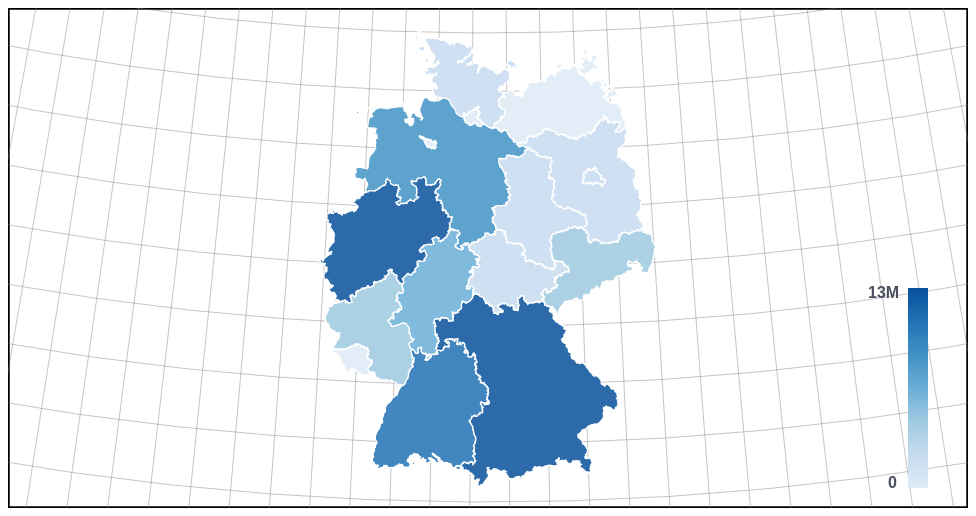
D3 v7 page, settled after 360 driven frames (6 s of simulated time); the page loaded 1 data file(s).


// ── script.js
const width = 960;
const height = 500;
const colorScale = d3.scaleQuantize([1, 13369393], d3.schemeBlues[9].slice(1, 8))

let focused = null
let geoPath;
let svg;
let g;
let tooltip;

svg = d3.select("body")
  .append("svg")
  .attr("width", width)
  .attr("height", height);

svg.append("rect")
  .attr("class", "background")
  .attr("width", width)
  .attr("height", height);

g = svg.append("g")
  .append("g")
  .attr("id", "states");

tooltip = d3.select("#dataTooltip");

// Create Map Legend (gradient)
let defs = svg.append("defs");
let linearGradient = defs.append("linearGradient")
  .attr("id", "linear-gradient");

linearGradient.selectAll("stop")
  .data(colorScale.range())
  .enter().append("stop")
  .attr("offset", function (d, i) { return i / (colorScale.range().length - 1); })
  .attr("stop-color", function (d) { return d; });

svg.append("rect")
  .attr("class", "legend")
  .attr("width", 200)
  .attr("height", 20)
  .attr("x", -480)
  .attr("y", 900)
  .attr("transform", "rotate(270)")
  .style("fill", "url(#linear-gradient)");

svg.append("text")
  .attr("class", "legendKey")
  .attr("x", 880)
  .attr("y", 480)
  .text("0")

svg.append("text")
  .attr("class", "legendKey")
  .attr("x", 860)
  .attr("y", 290)
  .text("13M")


d3.json("./data/dataBundesLander.json").then(data => {
  let bounds = d3.geoBounds(data),
    bottomLeft = bounds[0],
    topRight = bounds[1],
    rotLong = -(topRight[0] + bottomLeft[0]) / 2,
    center = [(topRight[0] + bottomLeft[0]) / 2 + rotLong, (topRight[1] + bottomLeft[1]) / 2];

  let projection = d3.geoAlbers()
    .parallels([bottomLeft[1], topRight[1]])
    .rotate([rotLong, 0, 0])
    .translate([width / 2, height / 2])
    .center(center);

  let bottomLeftPx = projection(bottomLeft),
    topRightPx = projection(topRight),
    scaleFactor = 1.00 * Math.min(width / (topRightPx[0] - bottomLeftPx[0]), height / (-topRightPx[1] + bottomLeftPx[1]));

  projection = d3.geoAlbers()
    .parallels([bottomLeft[1], topRight[1]])
    .rotate([rotLong, 0, 0])
    .translate([width / 2, height / 2])
    .scale(scaleFactor * 0.975 * 1000)
    .center(center);

  geoPath = d3.geoPath().projection(projection);

  let graticule = d3.geoGraticule()
    .step([1, 1]);

  g.append("path")
    .datum(graticule)
    .attr("class", "graticuleLine")
    .attr("d", geoPath);

  let states = g.selectAll("path.feature")
    .data(data.features)
    .enter()
    .append("path")
    .attr("fill", d => colorScale(d.data.population["2022"]))
    .attr("class", "feature")
    .attr("d", geoPath)
    .on("click", clickPath)
    .on("mouseover", mouseover)
    .on("mousemove", mousemove)
    .on("mouseleave", mouseleave)
});

// Zoom map functionality
function clickPath(event, d) {
  let x = width / 2,
    y = height / 2,
    k = 1,
    name = d.properties.VARNAME_1 || d.properties.NAME_1

  g.selectAll("text")
    .remove();
  if ((focused === null) || !(focused === d)) {
    let centroid = geoPath.centroid(d);
    x = +centroid[0];
    y = +centroid[1];
    k = 1.75;
    focused = d;

    g.append("text")
      .text(name)
      .attr("x", x)
      .attr("y", y)
      .attr("class", "legendKey")
      .style("text-anchor", "middle")
      .style("font-size", "8px")
      .style("stroke-width", "0px")
      .style("fill", "black")
      .on("click", clickText);
  } else {
    focused = null;
  }

  g.selectAll("path")
    .classed("active", focused && function (d) { return d === focused; });

  g.transition()
    .duration(1000)
    .attr("transform", "translate(" + (width / 2) + "," + (height / 2) + ")scale(" + k + ")translate(" + (-x) + "," + (-y) + ")")
    .style("stroke-width", 1.75 / k + "px");
}

function clickText(event, d) {
  focused = null;
  g.selectAll("text")
    .remove();
  g.selectAll("path")
    .classed("active", false);
  g.transition()
    .duration(1000)
    .attr("transform", "scale(" + 1 + ")translate(" + 0 + "," + 0 + ")")
    .style("stroke-width", 1.00 + "px");
}

let mouseover = function (d) {
  d3.select("#dataTooltip")
    .style("display", "block")
}
let mousemove = function (mouseEvent, pathData) {

  d3.select("#dataTooltip")
    .html(
      `${getTooltipHTMLLine("Federal state", getFederalStateName(pathData))} <br>
       ${getTooltipHTMLLine("Population", getPopulationData(pathData))}`
    )
    .style("left", (mouseEvent.pageX + 20) + "px")
    .style("top", (mouseEvent.pageY) + "px")
}
let mouseleave = function (d) {
  d3.select("#dataTooltip")
    .style("display", "none")
}

function formatNumber(number) {
  return d3.format(",")(number)
}

function getPopulationData(pathData) {
  return formatNumber(pathData.data.population["2022"]);
}

// Chooses english name when available
function getFederalStateName(pathData) {
  return pathData.properties.VARNAME_1 || pathData.properties.NAME_1
}

function getTooltipHTMLLine(variable, data) {
  return `${variable}: ${data}`;
}

### data: data/dataBundesLander.json
{
 "type": "FeatureCollection",
 "features": [
  {
   "type": "Feature",
   "properties": {
    "ID_0": 86,
    "ISO": "DEU",
    "NAME_0": "Germany",
    "ID_1": 1,
    "NAME_1": "Baden-Württemberg",
    "NL_NAME_1": null,
    "VARNAME_1": null,
    "TYPE_1": "Land",
    "ENGTYPE_1": "State"
   },
   "geometry": {
    "type": "MultiPolygon",
    "coordinates": "[... 2 items]"
   },
   "data": {
    "population": "{... 1 keys}"
   }
  },
  {
   "type": "Feature",
   "properties": {
    "ID_0": 86,
    "ISO": "DEU",
    "NAME_0": "Germany",
    "ID_1": 2,
    "NAME_1": "Bayern",
    "NL_NAME_1": null,
    "VARNAME_1": "Bavaria",
    "TYPE_1": "Land",
    "ENGTYPE_1": "State"
   },
   "geometry": {
    "type": "Polygon",
    "coordinates": "[... 1 items]"
   },
   "data": {
    "population": "{... 1 keys}"
   }
  },
  {
   "type": "Feature",
   "properties": {
    "ID_0": 86,
    "ISO": "DEU",
    "NAME_0": "Germany",
    "ID_1": 3,
    "NAME_1": "Berlin",
    "NL_NAME_1": null,
    "VARNAME_1": null,
    "TYPE_1": "Land",
    "ENGTYPE_1": "State"
   },
   "geometry": {
    "type": "Polygon",
    "coordinates": "[... 1 items]"
   },
   "data": {
    "population": "{... 1 keys}"
   }
  },
  {
   "type": "Feature",
   "properties": {
    "ID_0": 86,
    "ISO": "DEU",
    "NAME_0": "Germany",
    "ID_1": 4,
    "NAME_1": "Brandenburg",
    "NL_NAME_1": null,
    "VARNAME_1": null,
    "TYPE_1": "Land",
    "ENGTYPE_1": "State"
   },
   "geometry": {
    "type": "Polygon",
    "coordinates": "[... 2 items]"
   },
   "data": {
    "population": "{... 1 keys}"
   }
  },
  {
   "type": "Feature",
   "properties": {
    "ID_0": 86,
    "ISO": "DEU",
    "NAME_0": "Germany",
    "ID_1": 5,
    "NAME_1": "Bremen",
    "NL_NAME_1": null,
    "VARNAME_1": null,
    "TYPE_1": "Land",
    "ENGTYPE_1": "State"
   },
   "geometry": {
    "type": "Polygon",
    "coordinates": "[... 1 items]"
   },
   "data": {
    "population": "{... 1 keys}"
   }
  },
  {
   "type": "Feature",
   "properties": {
    "ID_0": 86,
    "ISO": "DEU",
    "NAME_0": "Germany",
    "ID_1": 6,
    "NAME_1": "Hamburg",
    "NL_NAME_1": null,
    "VARNAME_1": null,
    "TYPE_1": "Land",
    "ENGTYPE_1": "State"
   },
   "geometry": {
    "type": "Polygon",
    "coordinates": "[... 1 items]"
   },
   "data": {
    "population": "{... 1 keys}"
   }
  },
  {
   "type": "Feature",
   "properties": {
    "ID_0": 86,
    "ISO": "DEU",
    "NAME_0": "Germany",
    "ID_1": 7,
    "NAME_1": "Hessen",
    "NL_NAME_1": null,
    "VARNAME_1": "Hesse",
    "TYPE_1": "Land",
    "ENGTYPE_1": "State"
   },
   "geometry": {
    "type": "Polygon",
    "coordinates": "[... 1 items]"
   },
   "data": {
    "population": "{... 1 keys}"
   }
  },
  {
   "type": "Feature",
   "properties": {
    "ID_0": 86,
    "ISO": "DEU",
    "NAME_0": "Germany",
    "ID_1": 8,
    "NAME_1": "Mecklenburg-Vorpommern",
    "NL_NAME_1": null,
    "VARNAME_1": "Mecklenburg-West Pomerania",
    "TYPE_1": "Land",
    "ENGTYPE_1": "State"
   },
   "geometry": {
    "type": "MultiPolygon",
    "coordinates": "[... 17 items]"
   },
   "data": {
    "population": "{... 1 keys}"
   }
  },
  "... 8 more items"
 ]
}